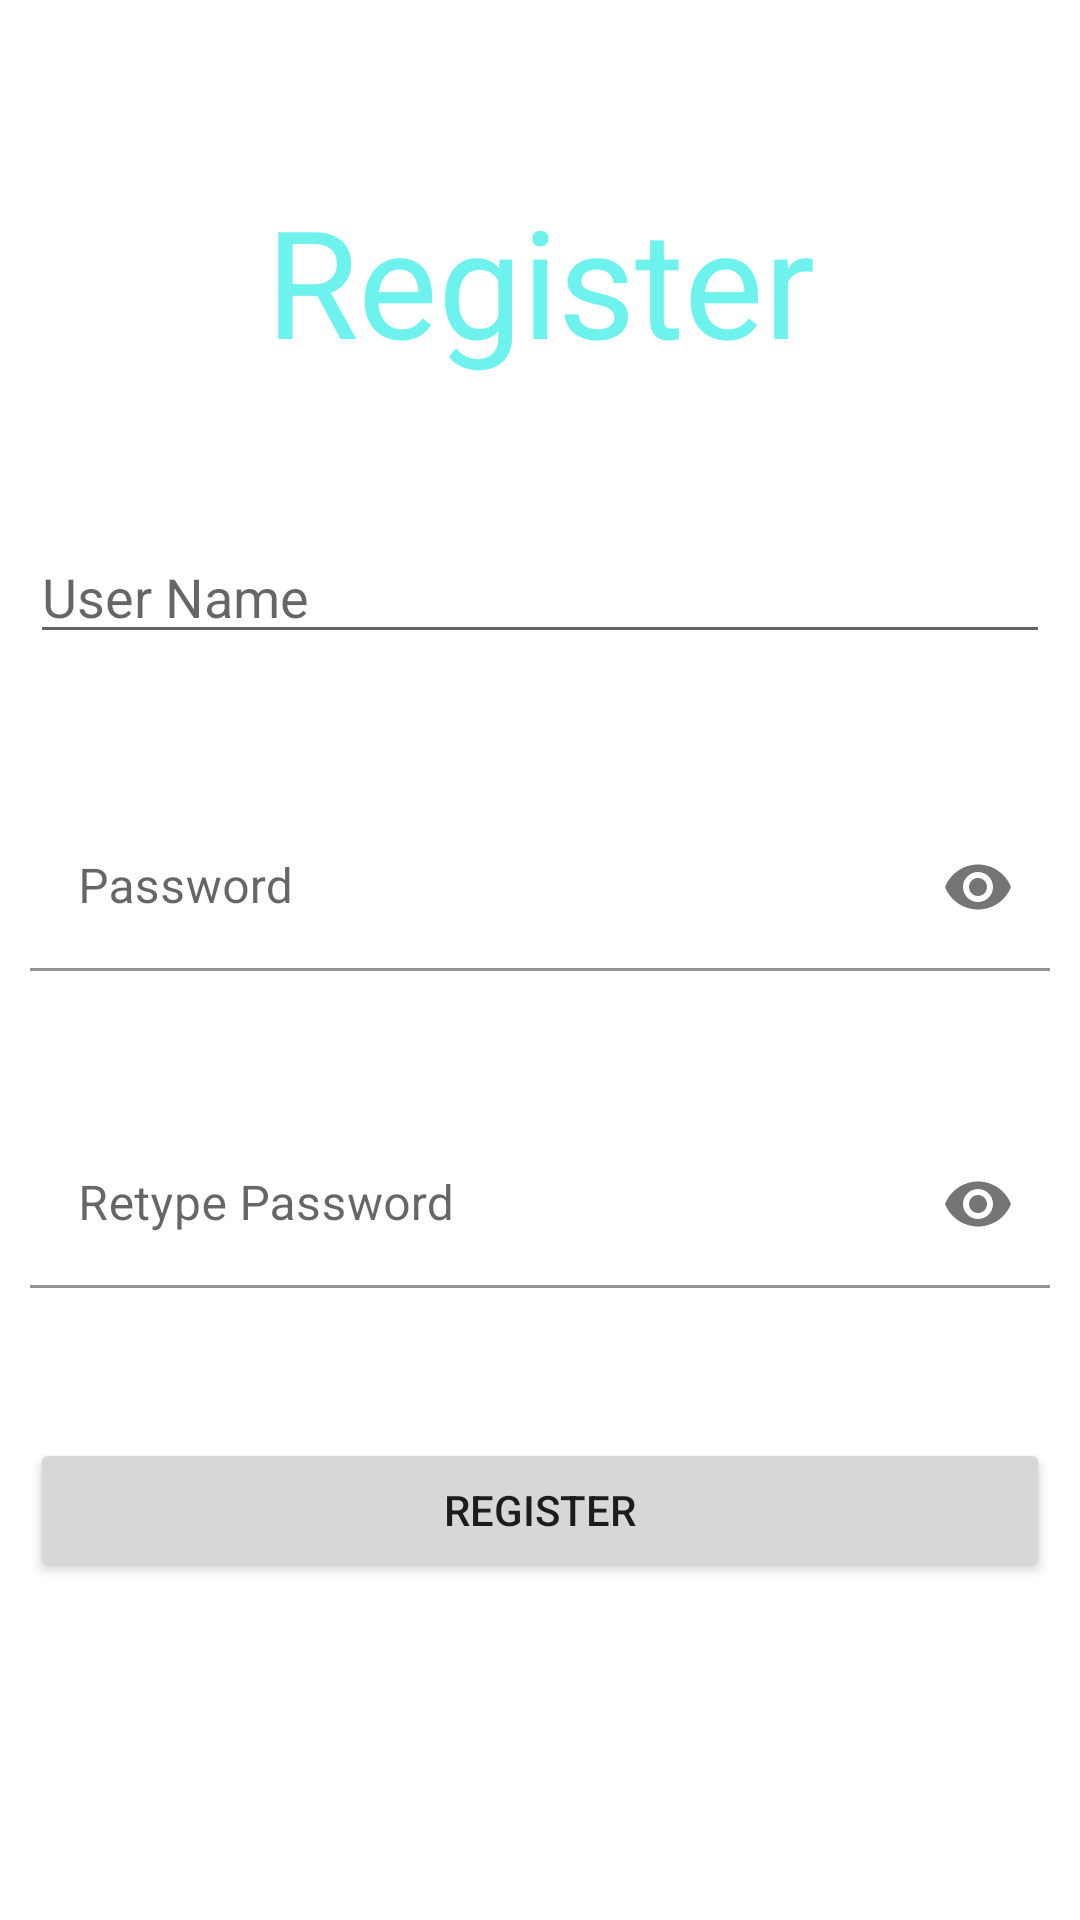

Reconstruct the res/layout file that produces this screen, plus the resources it refers to.
<!-- AndroidManifest.xml: application theme Theme.NasaApp -->
<!-- res/layout/activity_register.xml -->
<?xml version="1.0" encoding="utf-8"?>
<RelativeLayout xmlns:android="http://schemas.android.com/apk/res/android"
    xmlns:app="http://schemas.android.com/apk/res-auto"
    xmlns:tools="http://schemas.android.com/tools"
    android:layout_width="match_parent"
    android:layout_height="match_parent"
    android:padding="10dp"
    tools:context=".RegisterActivity">

    <TextView
        android:id="@+id/textRegister"
        android:layout_width="match_parent"
        android:layout_height="wrap_content"
        android:layout_alignParentTop="true"
        android:layout_marginTop="50dp"
        android:gravity="center"
        android:text="Register"
        android:textColor="@color/aqua"
        android:textSize="150px" />

    <EditText
        android:id="@+id/username"
        android:layout_width="match_parent"
        android:layout_height="wrap_content"
        android:layout_below="@+id/textRegister"
        android:layout_marginTop="50dp"
        android:hint="User Name" />

    <com.google.android.material.textfield.TextInputLayout
        android:id="@+id/etPasswordLayout"
        android:layout_width="match_parent"
        android:layout_height="wrap_content"
        android:layout_below="@+id/username"
        android:layout_marginTop="50dp"
        app:passwordToggleEnabled="true">

        <com.google.android.material.textfield.TextInputEditText
            android:id="@+id/password"
            android:layout_width="match_parent"
            android:layout_height="wrap_content"
            android:layout_below="@+id/username1"
            android:background="@color/white"
            android:hint="Password"
            android:inputType="textPassword" />
    </com.google.android.material.textfield.TextInputLayout>


    <com.google.android.material.textfield.TextInputLayout
        android:id="@+id/etRePasswordLayout"
        android:layout_width="match_parent"
        android:layout_height="wrap_content"
        android:layout_below="@+id/etPasswordLayout"
        android:layout_marginTop="50dp"
        app:passwordToggleEnabled="true">

        <com.google.android.material.textfield.TextInputEditText
            android:id="@+id/repassword"
            android:layout_width="match_parent"
            android:layout_height="wrap_content"
            android:layout_below="@+id/etPasswordLayout"
            android:background="@color/white"
            android:hint="Retype Password"
            android:inputType="textPassword" />
    </com.google.android.material.textfield.TextInputLayout>

    <Button
        android:id="@+id/btnsignup"
        android:layout_width="match_parent"
        android:layout_height="wrap_content"
        android:layout_below="@+id/etRePasswordLayout"
        android:layout_marginTop="50dp"
        android:text="Register" />

    <TextView
        android:id="@+id/textAlert"
        android:layout_width="match_parent"
        android:layout_height="wrap_content"
        android:layout_below="@+id/btnsignup"
        android:layout_marginTop="31dp"
        android:text="User already exists!"
        android:textColor="@color/red"
        android:visibility="gone" />

</RelativeLayout>
<!-- resources referenced by this layout -->
<resources>
  <color name="aqua">#6EF2EE</color>
  <color name="white">#FFFFFFFF</color>
  <style name="Theme.NasaApp" parent="Theme.MaterialComponents.DayNight.DarkActionBar">
          
          <item name="colorPrimary">@color/aqua</item>
          <item name="colorPrimaryVariant">@color/aqua</item>
          <item name="colorOnPrimary">@color/white</item>
          
          <item name="colorSecondary">@color/teal_200</item>
          <item name="colorSecondaryVariant">@color/teal_700</item>
          <item name="colorOnSecondary">@color/black</item>
          
          <item name="android:statusBarColor">?attr/colorPrimaryVariant</item>
          
      </style>
  <color name="teal_200">#FF03DAC5</color>
  <color name="teal_700">#FF018786</color>
  <color name="black">#FF000000</color>
</resources>
